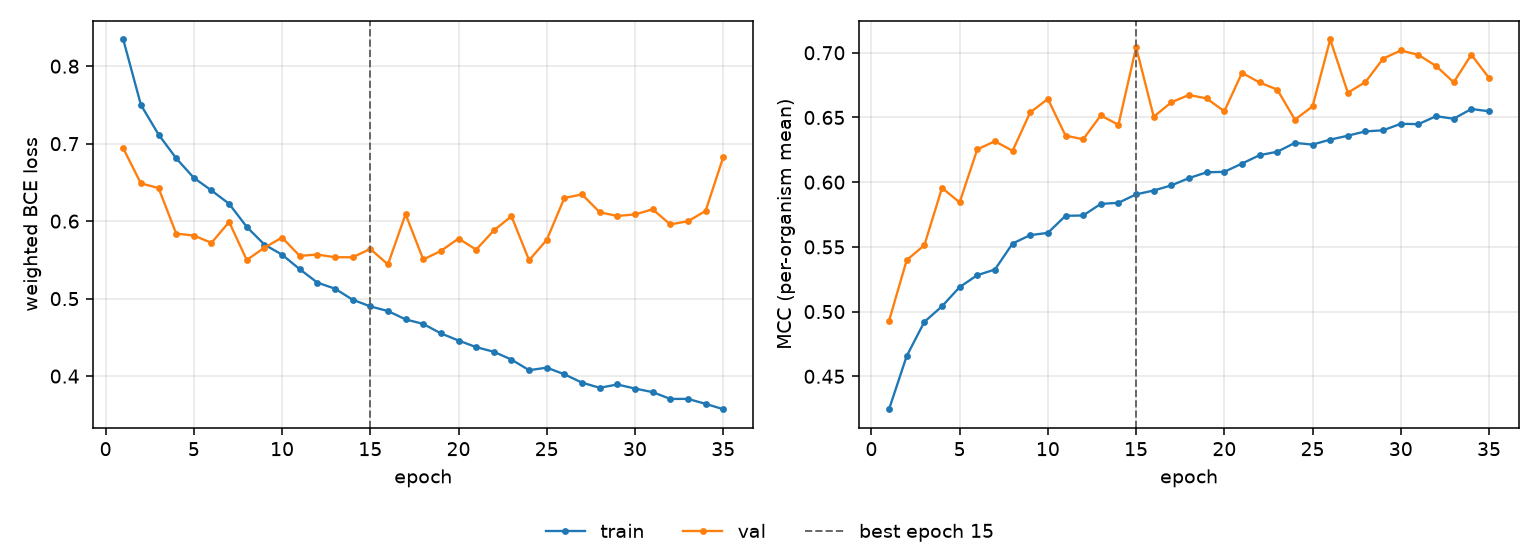

The data file committed next to this chart (first rows):
epoch, tr_loss, vl_loss, tr_mcc, vl_mcc, is_best
1, 0.8345, 0.6939, 0.4246, 0.4929, False
2, 0.7501, 0.6487, 0.4657, 0.5398, False
3, 0.7118, 0.6428, 0.4921, 0.5513, False
4, 0.6811, 0.5839, 0.5041, 0.5955, False
5, 0.6559, 0.5814, 0.519, 0.5844, False
6, 0.6396, 0.572, 0.5282, 0.6254, False
7, 0.6224, 0.5989, 0.5325, 0.6316, False
8, 0.5925, 0.5498, 0.5526, 0.6242, False
9, 0.5698, 0.5658, 0.5591, 0.6539, False
10, 0.5567, 0.5789, 0.5608, 0.6643, False
11, 0.538, 0.5552, 0.574, 0.636, False
12, 0.5207, 0.5569, 0.5743, 0.6332, False
13, 0.5128, 0.5534, 0.5832, 0.6516, False
14, 0.4986, 0.5534, 0.5841, 0.6443, False
15, 0.49, 0.5641, 0.5906, 0.7042, True
16, 0.484, 0.5441, 0.5936, 0.6506, False
17, 0.4732, 0.609, 0.5975, 0.6617, False
18, 0.4673, 0.5505, 0.6032, 0.6674, False
19, 0.4551, 0.5615, 0.6076, 0.6647, False
20, 0.4459, 0.5776, 0.608, 0.6547, False
21, 0.4374, 0.5632, 0.6144, 0.6845, False
22, 0.4314, 0.588, 0.6209, 0.677, False
23, 0.4213, 0.6064, 0.6235, 0.6715, False
24, 0.4076, 0.5495, 0.6304, 0.6483, False
25, 0.4109, 0.5758, 0.629, 0.6586, False
26, 0.4023, 0.6299, 0.6329, 0.7102, False
27, 0.3915, 0.6346, 0.6359, 0.6691, False
28, 0.3849, 0.6115, 0.6393, 0.6774, False
29, 0.3892, 0.6067, 0.6401, 0.6955, False
30, 0.3839, 0.6086, 0.6451, 0.7017, False
31, 0.3793, 0.6153, 0.6448, 0.6983, False
32, 0.3706, 0.5958, 0.651, 0.6897, False
33, 0.3706, 0.5998, 0.649, 0.6772, False
34, 0.3642, 0.6131, 0.6565, 0.6985, False
35, 0.3573, 0.6824, 0.6548, 0.6805, False
